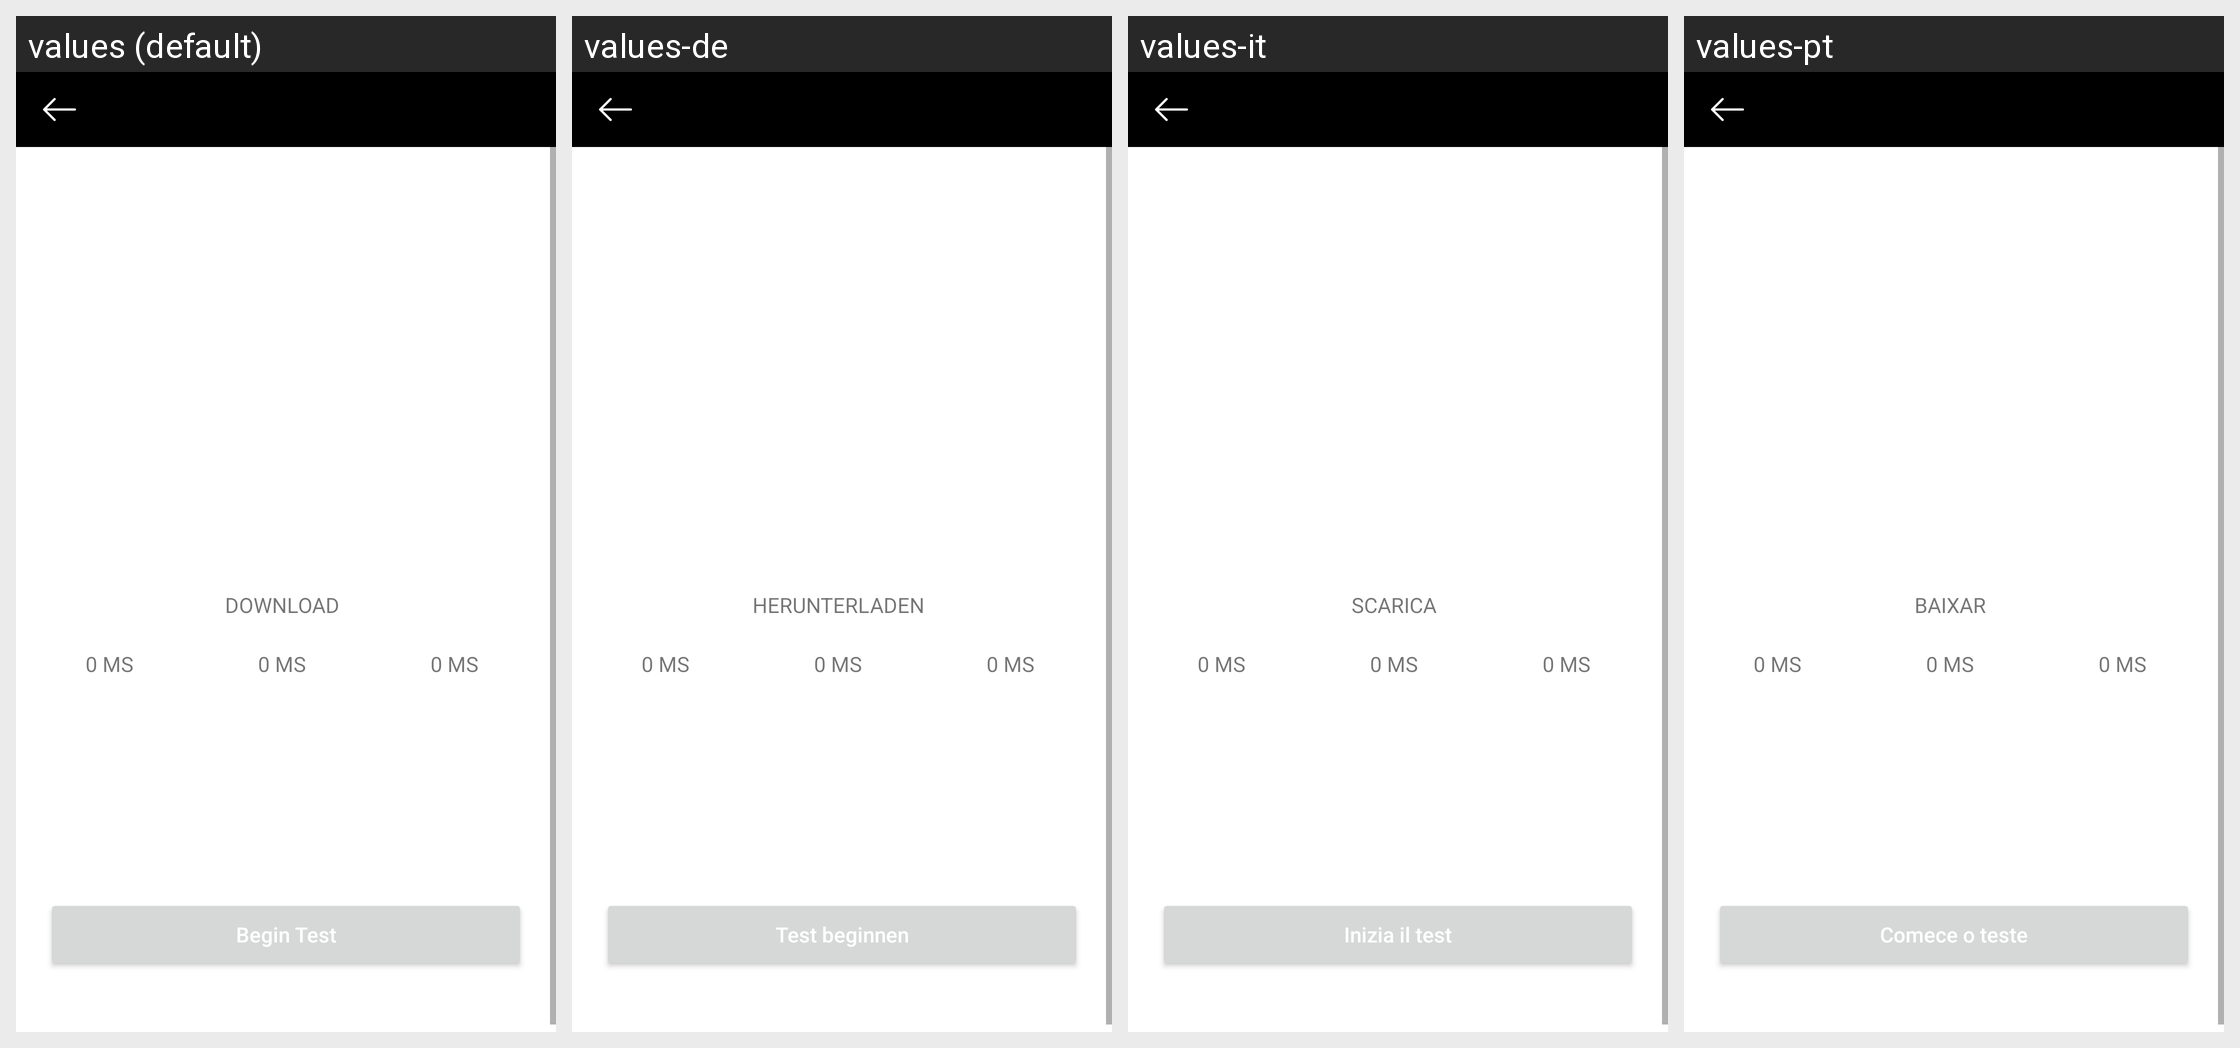

Translations of the strings shown on this Android screen, per locale in the grid:
Android screen res/layout/activity_speed_test.xml rendered under 4 locales, left to right: values (default), values-de, values-it, values-pt. Device: Nexus 5 (rendered at 1080×1920; each locale shown at half size, 540×960, under a caption strip naming it); theme AppTheme.
Other locales in the repository, not shown: values-af, values-am, values-ar, values-as, values-az, values-be, values-bg, values-bn, values-bs, values-ca, values-cs, values-da, values-el, values-en-rAU, values-en-rGB, values-es, values-es-rUS, values-et, values-eu, values-fa, values-fi, values-fr, values-fr-rCA, values-gl, values-gu, values-hi, values-hr, values-hu, values-hy, values-in, values-is, values-iw, values-ja, values-ka, values-kk, values-km, values-kn, values-ko, values-ky, values-lo, values-lt, values-lv, values-mk, values-ml, values-mn, values-mr, values-ms, values-my, values-nb, values-ne, values-nl, values-or, values-pa, values-pl, values-pt-rBR, values-pt-rPT, values-ro, values-ru, values-si, values-sk, values-sl, values-sq, values-sr, values-sv, values-sw, values-ta, values-te, values-th, values-tl, values-tr, values-uk, values-ur, values-uz, values-vi, values-zh-rCN, values-zh-rHK, values-zh-rTW, values-zu.
Strings drawn on this screen, with the default value and each locale's value (text and hints the layout hard-codes, and strings that could not be matched under every locale, appear in the picture but are not listed):

ping_speed
  values: 0 ms
  values-de: 0 ms  [not translated; the default value is used]
  values-it: 0 ms  [not translated; the default value is used]
  values-pt: 0 ms  [not translated; the default value is used]

download
  values: Download
  values-de: Herunterladen
  values-it: Scarica
  values-pt: Baixar

begin_test
  values: Begin Test
  values-de: Test beginnen
  values-it: Inizia il test
  values-pt: Comece o teste
